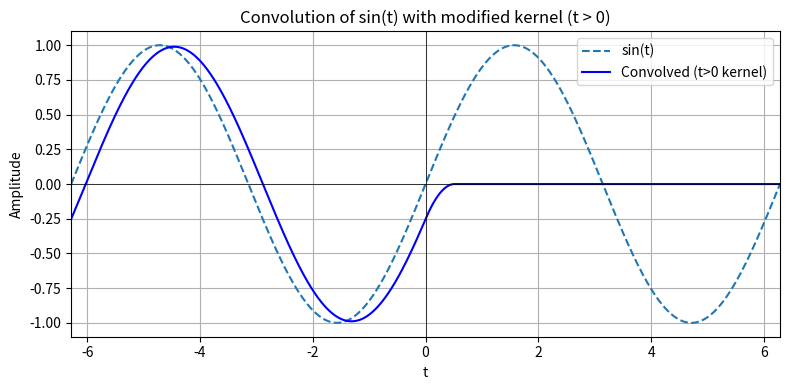
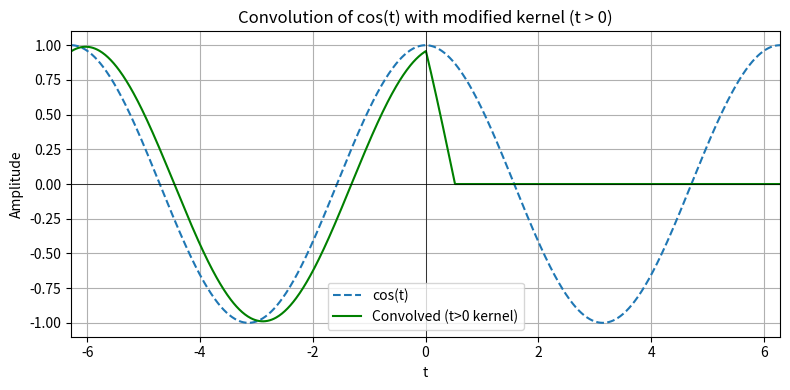
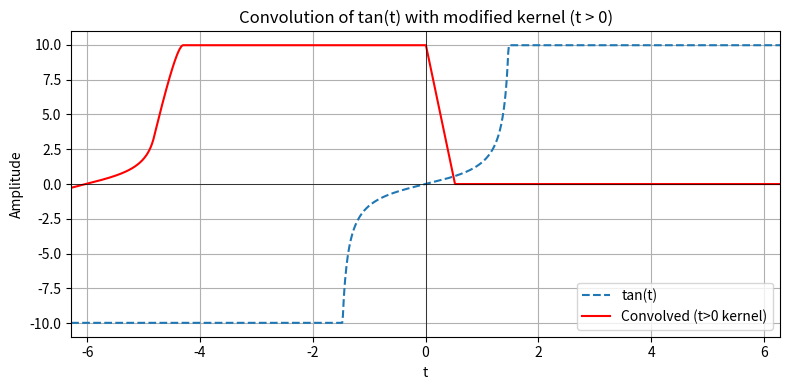

Python code for these plots, in order:
import numpy as np
import matplotlib.pyplot as plt
from scipy.signal import convolve

# Time axis
t = np.linspace(-2*np.pi, 2*np.pi, 1000)  # Extended range for periodic functions
dt = t[1] - t[0]

# Define the trigonometric functions
sin_t = np.sin(t)
cos_t = np.cos(t)
tan_t = np.tan(np.clip(t, -np.pi/2+0.1, np.pi/2-0.1))  # Avoid asymptotes

# Define the modified kernel (t > 0 only)
T = 0.5  # Kernel width
kernel_t = np.arange(0, T+dt, dt)  # Only positive times
h_mod = np.ones_like(kernel_t)
h_mod /= h_mod.sum()  # Normalize

# Pad kernel to match signal length
h_mod_padded = np.zeros_like(t)
h_mod_padded[:len(kernel_t)] = h_mod

# Perform convolution
sin_conv_mod = convolve(sin_t, h_mod_padded, mode='same')
cos_conv_mod = convolve(cos_t, h_mod_padded, mode='same')
tan_conv_mod = convolve(tan_t, h_mod_padded, mode='same')

# Plotting for sin(t) with modified kernel
plt.figure(figsize=(8, 4))
plt.plot(t, sin_t, '--', label='sin(t)')
plt.plot(t, sin_conv_mod, label='Convolved (t>0 kernel)', color='blue')
plt.title('Convolution of sin(t) with modified kernel (t > 0)')
plt.xlabel('t')
plt.ylabel('Amplitude')
plt.grid(True)
plt.legend()
plt.axhline(0, color='black', linewidth=0.5)
plt.axvline(0, color='black', linewidth=0.5)
plt.xlim(-2*np.pi, 2*np.pi)
plt.tight_layout()
plt.savefig('sin_conv_modified.png')
plt.show()

# Plotting for cos(t) with modified kernel
plt.figure(figsize=(8, 4))
plt.plot(t, cos_t, '--', label='cos(t)')
plt.plot(t, cos_conv_mod, label='Convolved (t>0 kernel)', color='green')
plt.title('Convolution of cos(t) with modified kernel (t > 0)')
plt.xlabel('t')
plt.ylabel('Amplitude')
plt.grid(True)
plt.legend()
plt.axhline(0, color='black', linewidth=0.5)
plt.axvline(0, color='black', linewidth=0.5)
plt.xlim(-2*np.pi, 2*np.pi)
plt.tight_layout()
plt.savefig('cos_conv_modified.png')
plt.show()

# Plotting for tan(t) with modified kernel
plt.figure(figsize=(8, 4))
plt.plot(t, tan_t, '--', label='tan(t)')
plt.plot(t, tan_conv_mod, label='Convolved (t>0 kernel)', color='red')
plt.title('Convolution of tan(t) with modified kernel (t > 0)')
plt.xlabel('t')
plt.ylabel('Amplitude')
plt.grid(True)
plt.legend()
plt.axhline(0, color='black', linewidth=0.5)
plt.axvline(0, color='black', linewidth=0.5)
plt.xlim(-2*np.pi, 2*np.pi)
plt.tight_layout()
plt.savefig('tan_conv_modified.png')
plt.show()
